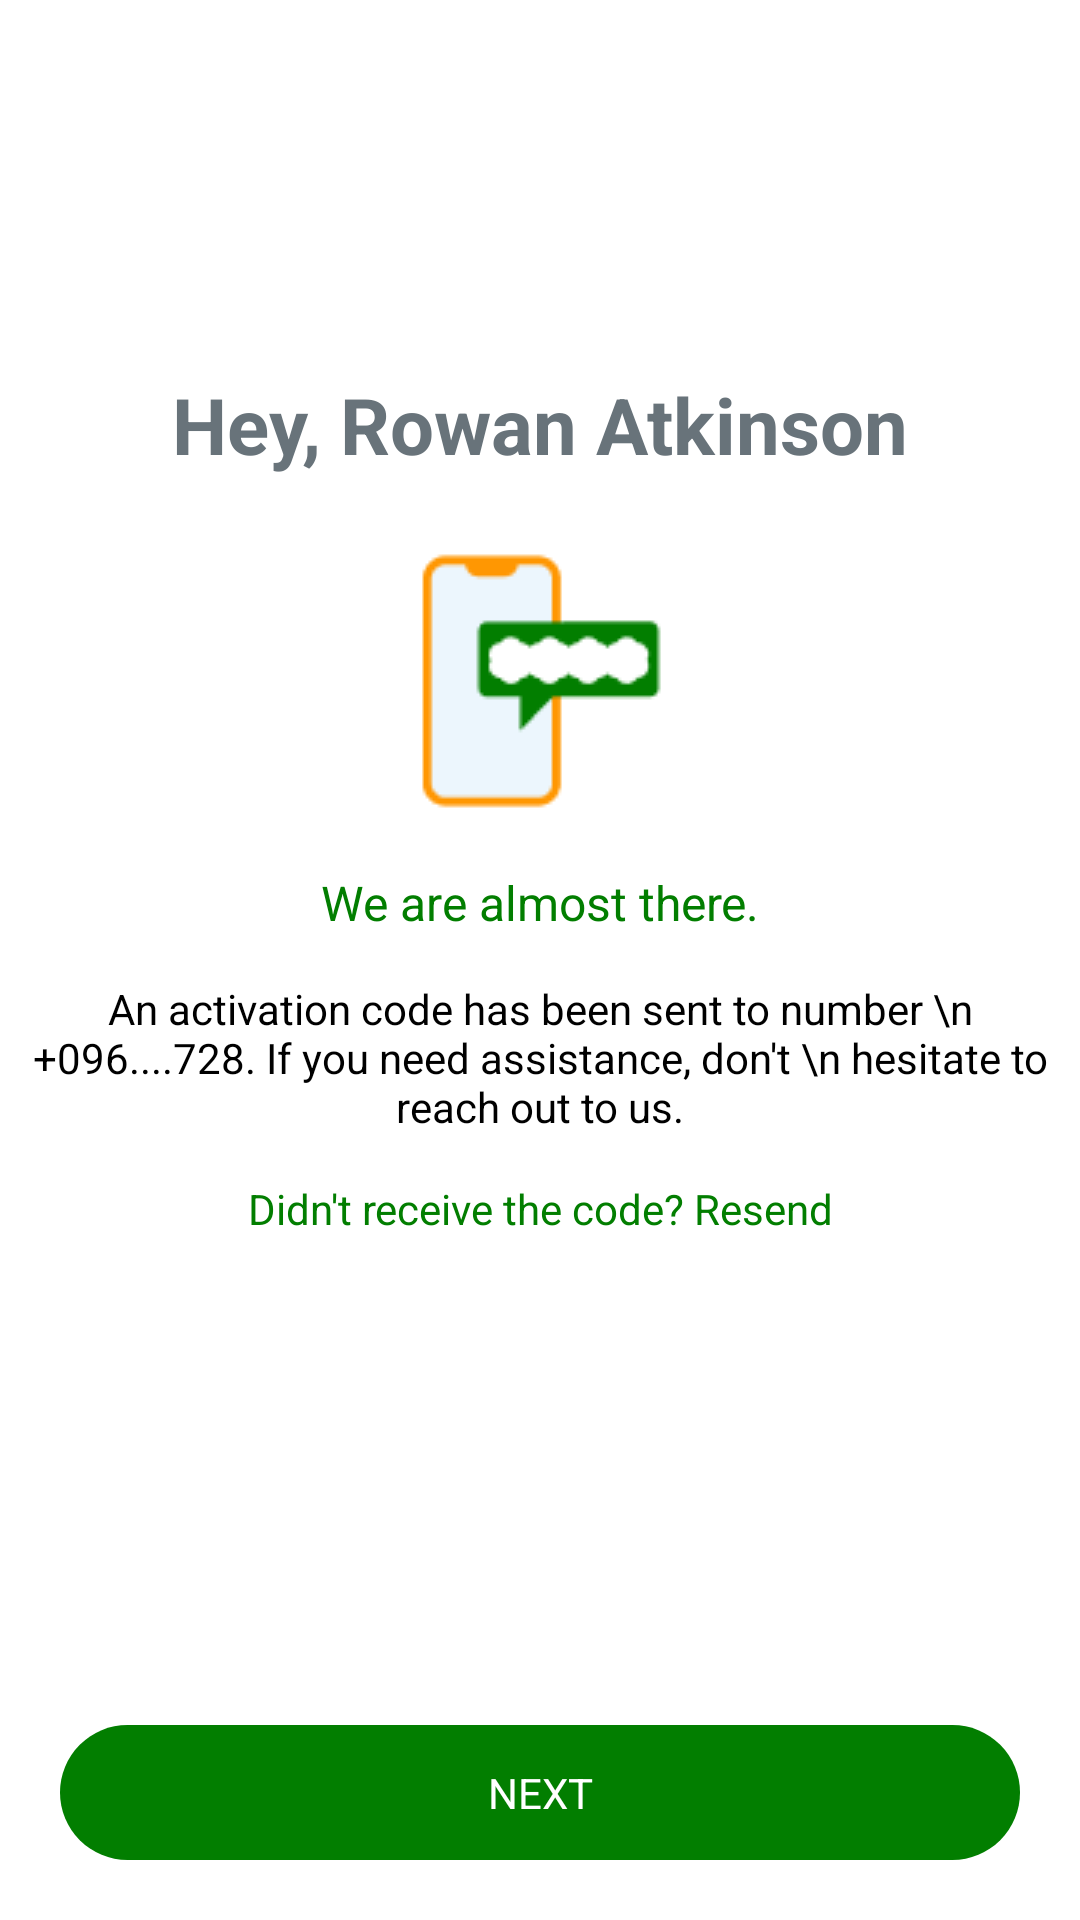

Reconstruct the res/layout file that produces this screen, plus the resources it refers to.
<!-- AndroidManifest.xml: application theme Theme.Alternasavings -->
<!-- res/layout/fragment_otp_verification.xml -->
<?xml version="1.0" encoding="utf-8"?>
<androidx.constraintlayout.widget.ConstraintLayout xmlns:android="http://schemas.android.com/apk/res/android"
    xmlns:app="http://schemas.android.com/apk/res-auto"
    xmlns:tools="http://schemas.android.com/tools"
    android:layout_width="match_parent"
    android:layout_height="match_parent"
    tools:context=".ui.fragments.OTPVerificationFragment">

    <TextView
        android:id="@+id/tv_greeting"
        android:layout_width="match_parent"
        android:layout_height="wrap_content"
        android:layout_marginStart="10dp"
        android:layout_marginTop="124dp"
        android:layout_marginEnd="10dp"
        android:gravity="center"
        android:text="Hey, Rowan Atkinson"
        android:textColor="@color/darktext"
        android:textSize="26sp"
        android:textStyle="bold"
        app:layout_constraintEnd_toEndOf="parent"
        app:layout_constraintHorizontal_bias="0.0"
        app:layout_constraintStart_toStartOf="parent"
        app:layout_constraintTop_toTopOf="parent" />

    <ImageView
        android:id="@+id/iv_otp"
        android:layout_width="match_parent"
        android:layout_height="wrap_content"
        android:layout_marginStart="10dp"
        android:layout_marginTop="20dp"
        android:layout_marginEnd="10dp"
        android:layout_marginBottom="15dp"
        android:src="@drawable/otp_verification"
        app:layout_constraintEnd_toEndOf="@+id/tv_greeting"
        app:layout_constraintStart_toStartOf="@+id/tv_greeting"
        app:layout_constraintTop_toBottomOf="@+id/tv_greeting" />

    <TextView
        android:id="@+id/tv_otp_text"
        android:layout_width="match_parent"
        android:layout_height="wrap_content"
        android:layout_marginStart="10dp"
        android:layout_marginTop="15dp"
        android:layout_marginEnd="10dp"
        android:layout_marginBottom="15dp"
        android:gravity="center"
        android:text="We are almost there."
        android:textColor="@color/green"
        android:textSize="16sp"
        app:layout_constraintEnd_toEndOf="@+id/iv_otp"
        app:layout_constraintStart_toStartOf="@+id/iv_otp"
        app:layout_constraintTop_toBottomOf="@+id/iv_otp" />

    <TextView
        android:id="@+id/tv_otp_text2"
        android:layout_width="match_parent"
        android:layout_height="wrap_content"
        android:layout_marginStart="10dp"
        android:layout_marginTop="15dp"
        android:layout_marginEnd="10dp"
        android:gravity="center"
        android:text="An activation code has been sent to number \n +096....728. If you need assistance, don't \n hesitate to reach out to us."
        android:textColor="@color/black"
        android:textSize="14sp"
        app:layout_constraintEnd_toEndOf="@+id/tv_otp_text"
        app:layout_constraintStart_toStartOf="@+id/tv_otp_text"
        app:layout_constraintTop_toBottomOf="@+id/tv_otp_text" />


    <TextView
        android:id="@+id/tv_resendcode"
        android:layout_width="match_parent"
        android:layout_height="wrap_content"
        android:layout_marginTop="15dp"
        android:gravity="center"
        android:text="Didn't receive the code? Resend"
        android:textColor="@color/green"
        android:textSize="14sp"
        app:layout_constraintEnd_toEndOf="@+id/tv_otp_text2"
        app:layout_constraintStart_toStartOf="@+id/tv_otp_text2"
        app:layout_constraintTop_toBottomOf="@+id/tv_otp_text2" />

    <androidx.constraintlayout.widget.ConstraintLayout
        android:id="@+id/cl_next"
        android:layout_width="0dp"
        android:layout_height="45dp"
        android:layout_marginStart="20dp"
        android:layout_marginEnd="20dp"
        android:layout_marginBottom="20dp"
        android:background="@drawable/next_btn"
        app:layout_constraintBottom_toBottomOf="parent"
        app:layout_constraintEnd_toEndOf="parent"
        app:layout_constraintStart_toStartOf="parent">

        <TextView
            android:id="@+id/btn_next"
            android:layout_width="wrap_content"
            android:layout_height="wrap_content"
            android:text="Next"
            android:textAllCaps="true"
            android:textColor="@color/white"
            app:layout_constraintBottom_toBottomOf="parent"
            app:layout_constraintEnd_toEndOf="parent"
            app:layout_constraintStart_toStartOf="parent"
            app:layout_constraintTop_toTopOf="parent" />

    </androidx.constraintlayout.widget.ConstraintLayout>

</androidx.constraintlayout.widget.ConstraintLayout>
<!-- resources referenced by this layout -->
<resources>
  <color name="black">#FF000000</color>
  <color name="darktext">#68737A</color>
  <color name="green">#027E00</color>
  <color name="white">#FFFFFFFF</color>
  <!-- drawable next_btn (drawable) -->
  <?xml version="1.0" encoding="utf-8"?>
  <selector xmlns:android="http://schemas.android.com/apk/res/android">
      <item>
          <shape android:shape="rectangle">
              <solid android:color="@color/green" />
              <corners android:radius="50dp" />
  
          </shape>
      </item>
  </selector>
  <!-- drawable otp_verification: png bitmap (drawable, 1794 bytes) -->
  <style name="Theme.Alternasavings" parent="Theme.MaterialComponents.DayNight.DarkActionBar">
          
          <item name="colorPrimary">@color/purple_500</item>
          <item name="colorPrimaryVariant">@color/purple_700</item>
          <item name="colorOnPrimary">@color/white</item>
          
          <item name="colorSecondary">@color/teal_200</item>
          <item name="colorSecondaryVariant">@color/teal_700</item>
          <item name="colorOnSecondary">@color/black</item>
          
          <item name="android:statusBarColor">?attr/colorPrimaryVariant</item>
          
      </style>
  <color name="purple_500">#F58F00</color>
  <color name="purple_700">#FF3700B3</color>
  <color name="teal_200">#FF03DAC5</color>
  <color name="teal_700">#FF018786</color>
</resources>
